Run: headless pygame with SDL's dummy video driver; simulated clock (each Clock.tick advances the game by its frame time, no real sleeping); random seed 0; keys injected as events and as key.get_pressed() state; no mouse input.
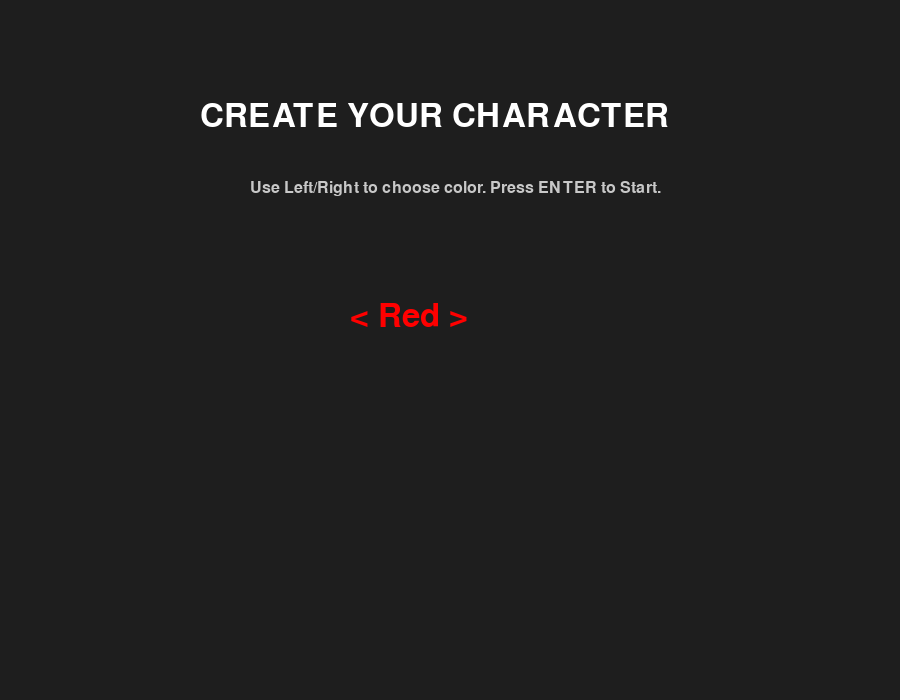
Frame 1 of 4 · flips 1–60 · no input
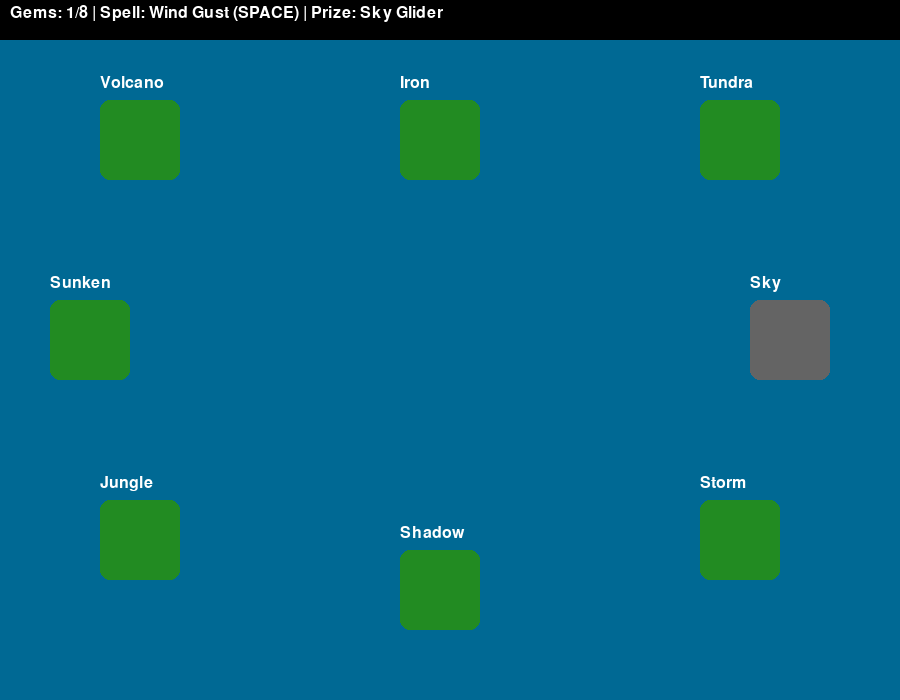
Frame 2 of 4 · flips 61–180 · tapped SPACE, RETURN · held RIGHT (→), D
Frame 3 of 4 · flips 181–300 · held DOWN (↓), S · screen unchanged from frame 2, image omitted
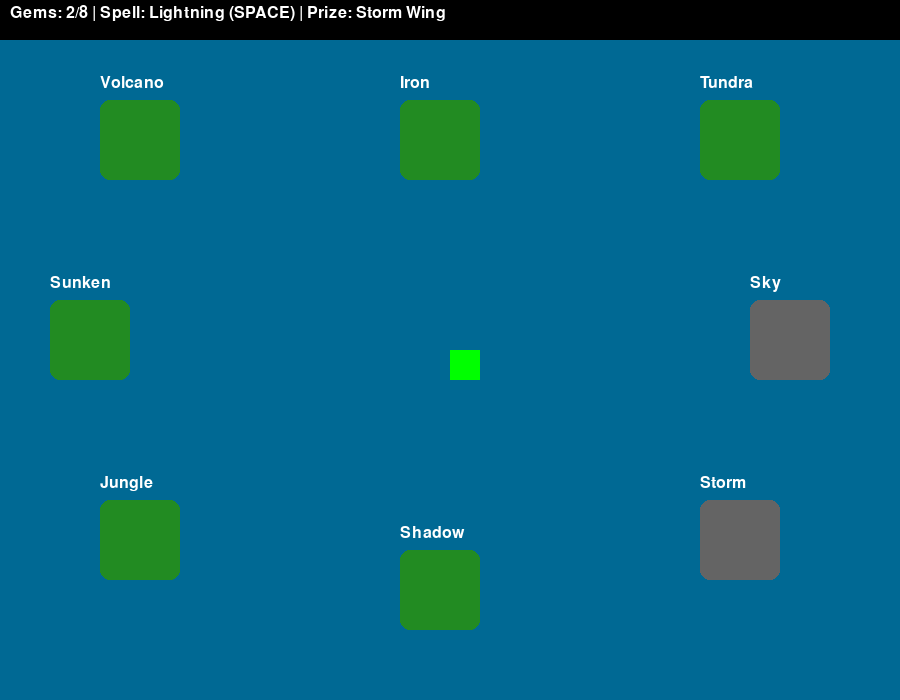
Frame 4 of 4 · flips 301–420 · held LEFT (←), A, UP (↑), W

The pygame program that drew these frames:


import pygame
import sys
import random

# --- Constants ---
WIDTH, HEIGHT = 900, 700
FPS = 60

class Game:
    def __init__(self):
        pygame.init()
        self.screen = pygame.display.set_mode((WIDTH, HEIGHT))
        pygame.display.set_caption("The 8 Islands vs The Wave")
        self.clock = pygame.time.Clock()
        self.font = pygame.font.SysFont("Arial", 24)
        self.big_font = pygame.font.SysFont("Arial", 48)
        
        # 1. Custom Character Creation
        self.player_color = self.character_creator()
        
        # Game State
        self.player_pos = pygame.Vector2(WIDTH // 2, HEIGHT // 2)
        self.gems = 0
        self.current_spell = "None"
        self.last_prize = "Nothing yet"
        self.game_mode = "EXPLORE" # EXPLORE or BOSS
        
        # Island Data: (Rect, Name, Gem, Spell, Prize)
        self.islands = [
            {"rect": pygame.Rect(100, 100, 80, 80), "name": "Volcano", "gem": "Ruby", "spell": "Fireball", "prize": "Fire Cloak", "done": False},
            {"rect": pygame.Rect(700, 100, 80, 80), "name": "Tundra", "gem": "Sapphire", "spell": "Ice Beam", "prize": "Ice Boots", "done": False},
            {"rect": pygame.Rect(100, 500, 80, 80), "name": "Jungle", "gem": "Emerald", "spell": "Vine Trap", "prize": "Healing Fruit", "done": False},
            {"rect": pygame.Rect(700, 500, 80, 80), "name": "Storm", "gem": "Topaz", "spell": "Lightning", "prize": "Storm Wing", "done": False},
            {"rect": pygame.Rect(400, 100, 80, 80), "name": "Iron", "gem": "Steel", "spell": "Iron Wall", "prize": "Steel Shield", "done": False},
            {"rect": pygame.Rect(400, 550, 80, 80), "name": "Shadow", "gem": "Obsidian", "spell": "Dark Void", "prize": "Invisible Cape", "done": False},
            {"rect": pygame.Rect(50, 300, 80, 80), "name": "Sunken", "gem": "Pearl", "spell": "Bubble Bomb", "prize": "Diving Helmet", "done": False},
            {"rect": pygame.Rect(750, 300, 80, 80), "name": "Sky", "gem": "Diamond", "spell": "Wind Gust", "prize": "Sky Glider", "done": False},
        ]

        # Boss Stats
        self.wave_x = -300
        self.wave_hp = 100
        self.projectiles = []

    def character_creator(self):
        selecting = True
        colors = {"Red": (255, 0, 0), "Green": (0, 255, 0), "Yellow": (255, 255, 0), "Purple": (200, 0, 255)}
        keys = list(colors.keys())
        idx = 0
        
        while selecting:
            self.screen.fill((30, 30, 30))
            text = self.big_font.render("CREATE YOUR CHARACTER", True, (255, 255, 255))
            sub = self.font.render(f"Use Left/Right to choose color. Press ENTER to Start.", True, (200, 200, 200))
            color_text = self.big_font.render(f"< {keys[idx]} >", True, colors[keys[idx]])
            
            self.screen.blit(text, (WIDTH//2 - 250, 100))
            self.screen.blit(sub, (WIDTH//2 - 200, 180))
            self.screen.blit(color_text, (WIDTH//2 - 100, 300))
            
            pygame.display.flip()
            for event in pygame.event.get():
                if event.type == pygame.QUIT: pygame.quit(); sys.exit()
                if event.type == pygame.KEYDOWN:
                    if event.key == pygame.K_RIGHT: idx = (idx + 1) % len(keys)
                    if event.key == pygame.K_LEFT: idx = (idx - 1) % len(keys)
                    if event.key == pygame.K_RETURN: return colors[keys[idx]]

    def handle_spells(self):
        if self.current_spell != "None":
            # Create a projectile moving right
            self.projectiles.append(pygame.Rect(self.player_pos.x + 20, self.player_pos.y, 15, 15))

    def update(self):
        keys = pygame.key.get_pressed()
        if keys[pygame.K_LEFT]: self.player_pos.x -= 5
        if keys[pygame.K_RIGHT]: self.player_pos.x += 5
        if keys[pygame.K_UP]: self.player_pos.y -= 5
        if keys[pygame.K_DOWN]: self.player_pos.y += 5

        player_rect = pygame.Rect(self.player_pos.x, self.player_pos.y, 30, 30)

        # Explore Logic
        if self.game_mode == "EXPLORE":
            for island in self.islands:
                if not island["done"] and player_rect.colliderect(island["rect"]):
                    island["done"] = True
                    self.gems += 1
                    self.current_spell = island["spell"]
                    self.last_prize = island["prize"]
            
            if self.gems == 8:
                self.game_mode = "BOSS"

        # Boss Logic
        else:
            self.wave_x += 0.5 # Wave slowly creeps in
            wave_rect = pygame.Rect(self.wave_x - 400, 0, 500, HEIGHT)
            
            if player_rect.colliderect(wave_rect):
                print("SWALLOWED BY THE WAVE!"); pygame.quit(); sys.exit()

            # Move Projectiles
            for p in self.projectiles[:]:
                p.x += 10
                if p.x > WIDTH: self.projectiles.remove(p)
                # Check hit on wave
                if p.colliderect(pygame.Rect(self.wave_x, 0, 100, HEIGHT)):
                    self.wave_hp -= 2
                    self.wave_x -= 10 # Push wave back
                    if p in self.projectiles: self.projectiles.remove(p)

            if self.wave_hp <= 0:
                self.game_mode = "WIN"

    def draw(self):
        self.screen.fill((0, 105, 148)) # Ocean
        
        if self.game_mode == "WIN":
            win_text = self.big_font.render("WAVE DEFEATED! YOU SAVED THE WORLD!", True, (255, 255, 255))
            self.screen.blit(win_text, (50, HEIGHT//2))
        else:
            # Draw Islands
            for island in self.islands:
                color = (100, 100, 100) if island["done"] else (34, 139, 34)
                pygame.draw.rect(self.screen, color, island["rect"], border_radius=10)
                name = self.font.render(island["name"], True, (255, 255, 255))
                self.screen.blit(name, (island["rect"].x, island["rect"].y - 25))

            # Draw Player
            pygame.draw.rect(self.screen, self.player_color, (self.player_pos.x, self.player_pos.y, 30, 30))

            # Draw Projectiles
            for p in self.projectiles:
                pygame.draw.circle(self.screen, (255, 255, 255), (p.x, p.y), 8)

            # Draw Boss
            if self.game_mode == "BOSS":
                pygame.draw.rect(self.screen, (0, 0, 50), (self.wave_x - 500, 0, 600, HEIGHT))
                hp_bar = self.font.render(f"WAVE HP: {self.wave_hp}", True, (255, 0, 0))
                self.screen.blit(hp_bar, (WIDTH - 200, 20))

            # UI
            ui_bg = pygame.Rect(0, 0, WIDTH, 40)
            pygame.draw.rect(self.screen, (0, 0, 0), ui_bg)
            stats = self.font.render(f"Gems: {self.gems}/8 | Spell: {self.current_spell} (SPACE) | Prize: {self.last_prize}", True, (255, 255, 255))
            self.screen.blit(stats, (10, 5))

        pygame.display.flip()

    def run(self):
        while True:
            for event in pygame.event.get():
                if event.type == pygame.QUIT: pygame.quit(); sys.exit()
                if event.type == pygame.KEYDOWN:
                    if event.key == pygame.K_SPACE: self.handle_spells()
            
            if self.game_mode != "WIN":
                self.update()
            self.draw()
            self.clock.tick(FPS)

if __name__ == "__main__":
    Game().run()
